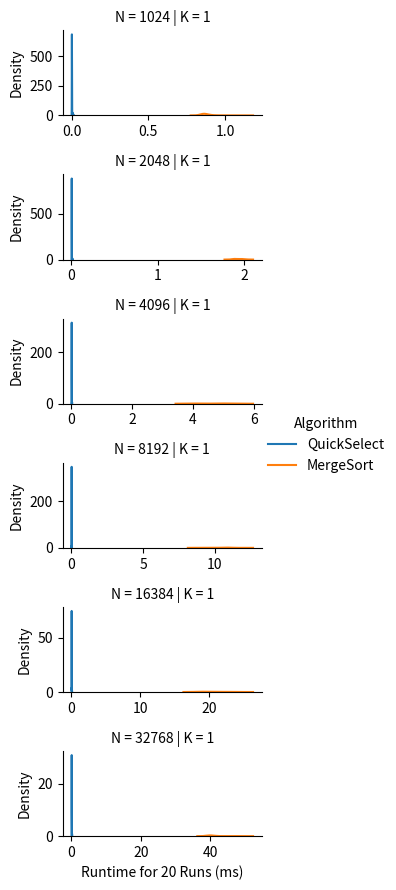

Source code (Python):
import numpy as np
import pandas as pd
import seaborn as sns
import matplotlib.pyplot as plt
import time
import math
import random

random.seed(120)

#
# Make Sure to Read the README
#


####################
#                  #
# Your Code Here   #
#                  #
####################


'''
A Las Vegas Algorithm to find a key-value pair (Ij, Kj) such that Kj is an i’th smallest key.
arr: a list of key-value pair tuples
    e.g. [(K0, V0), (K1, V1), ..., (Ki, Vi), ..., (Kn, Vn)] 
    ... in this problem set, the values are irrelevant
i: an integer [0, n-1] 
returns: An key-value pair (Kj, Vj) such that Kj is an i’th smallest key.
'''


def QuickSelect(arr, i):
    # Your code here

    # Feel free to use get_random_index(arr) or get_random_int(start_inclusive, end_inclusive)
    # ... see the helper functions below
    pass
    return (0, -1)


'''
Uses MergeSort to resolve a number of queries where each query is to find an key-value pair (Kj, Vj) such that Kj is an i’th smallest key.
arr: a list of key-value pair tuples
    e.g. [(K0, V0), (K1, V1), ..., (Ki, Vi), ..., (Kn, Vn)] 
    ... in this problem set, the values are irrelevant
query_list (aka i_arr): a list of integers [0, n-1] 
returns: An list of key-value pairs such that for each query qi, the i'th element in the returned list is (Kj, Vj) such that Kj is an i’th smallest key.
NOTE: This is different from the QuickSelect definition. This function takes in a set of queries and returns a list corresponding to their results. 
    ... this is to properly benchmark for the experiments. We only want to run MergeSort once and then use that one result to resolve all queries.
'''


def MergeSortSelect(arr, query_list):
    # Only call MergeSort once
    # ... MergeSort has already been implemented for you (see below)
    pass
    return [(0, -1)] * len(query_list)  # replace this line with your return

def MergeSortSelect(arr, query_list):
    # Only call MergeSort once
    # ... MergeSort has already been implemented for you (see below)
    sorted_array = MergeSort(arr)
    return [sorted_array[i] for i in query_list]

##################################
#                                #
# Experiments: Mostly Complete   #
#                                #
##################################


def experiments():
    # Edit this parameter
    k = [1, 1, 1, 1, 1]

    # Feel free to edit these initial parameters

    RUNS = 20  # Number of runs for each trial; more runs means better distributions approximation but longer experiment
    HEIGHT = 1.5  # Width of a chart
    WIDTH = 3  # Height of a chart
    # Determines if subcharts share the same axis scale/limits
    # ... since the trails cover a wide range, sharing the same scale/limits can cause some lines to be too small.
    SAME_AXIS_SCALE = False

    # You do not need to edit anything below this line
    # ... however, you are free to investigate how it works

    # The search space for our paramters
    # DO NOT EDIT these paramters for your final figure
    n = [2 ** i for i in range(10, 16)]
    # Our deterministically generated dataset
    fixed_dataset = sorted([(0, K) for K in range(max(n))], key=lambda T: T[1], reverse=True)

    # Records we will use to create the Pandas DataFrame
    n_record = []
    k_record = []
    algorithm_record = []
    ms_record = []
    iter = 0
    for ni in n:
        dataset_size_n = fixed_dataset[:ni]
        for ki in k:
            # Generate the queries according to the problem set instructions specification
            queries = [round(j * ni / ki) for j in range(ki)]

            # QuickSelect Runs
            for _ in range(RUNS):
                # Record Time Taken to Solve All Queries
                start_time = time.time()
                for q in queries:
                    # Copy dataset just to be safe
                    QuickSelect(dataset_size_n.copy(), q)
                seconds = time.time() - start_time
                # Record this trial run
                n_record.append(ni)
                k_record.append(ki)
                ms_record.append(seconds * 1000)  # Convert seconds to milliseconds
                algorithm_record.append("QuickSelect")

            # MergeSort Runs
            for _ in range(RUNS):
                # Record Time Taken to Solve All Queries
                start_time = time.time()
                # Copy dataset just to be safe
                MergeSortSelect(dataset_size_n.copy(), queries)
                seconds = time.time() - start_time
                # Record this trial run
                n_record.append(ni)
                k_record.append(ki)
                ms_record.append(seconds * 1000)  # Convert seconds to milliseconds
                algorithm_record.append("MergeSort")

            # Print progress
            iter += 1
            print("{} of {} Trials Completed".format(iter, len(n) * len(k)))

    # Create Pandas DataFrame
    data_field_title = "Runtime for {} Runs (ms)".format(RUNS)
    df = pd.DataFrame({
        "N": n_record,
        "K": k_record,
        data_field_title: ms_record,
        "Algorithm": algorithm_record
    })
    plot(df, HEIGHT, WIDTH, SAME_AXIS_SCALE, data_field_title)


def plot(df, height, width, SAME_AXIS_SCALE, data_field_title):
    # Plot with Seaborn
    # ... Establish Rows by N
    # ... Establish Columns by K
    # ... Establish Lines by Algorithm
    g = sns.FacetGrid(df, row="N", col="K", hue="Algorithm", height=height, aspect=width / height,
                      sharex=SAME_AXIS_SCALE, sharey=SAME_AXIS_SCALE)
    # Plot the runtime value
    g.map(sns.kdeplot, data_field_title)
    g.add_legend()
    plt.show()


####################
#                  #
# Helper Functions #
#                  #
####################

def run():
    experiments()


# Feel free to use these function or code your own (as long as it is random)

# A small helper function to return a random integer
def get_random_int(start_inclusive, end_inclusive):
    # Uses the python random randomint function
    # ... this function takes in a start and end - both are inclusive [start,end]
    return random.randint(start_inclusive, end_inclusive)


# A small helper function to return a random integer
def get_random_index(arr):
    # retuns a number from 0 to len-1 for valid indices
    return get_random_int(0, len(arr) - 1)


#########################
#                       #
# Provided (Don't Edit) #
#                       #
#########################

#
# You Do NOT Need to Modify Anything Below This Line
#

def merge(arr1, arr2):
    sortedArr = []

    i = 0
    j = 0
    while i < len(arr1) or j < len(arr2):
        if i >= len(arr1):
            sortedArr.append(arr2[j])
            j += 1
        elif j >= len(arr2):
            sortedArr.append(arr1[i])
            i += 1
        elif arr1[i][0] <= arr2[j][0]:
            sortedArr.append(arr1[i])
            i += 1
        else:
            sortedArr.append(arr2[j])
            j += 1

    return sortedArr


'''
A deterministic sorting algorithm
arr: a list of Key-Value pair tuples
    e.g. [(K0, V0), (K1, V1), ..., (Ki, Vi), ..., (Kn, Vn)] 
returns: a sorted list, sorted according to keys
'''


def MergeSort(arr):
    if len(arr) < 2:
        return arr

    midpt = int(math.ceil(len(arr) / 2))

    half1 = MergeSort(arr[0:midpt])
    half2 = MergeSort(arr[midpt:])

    return merge(half1, half2)


if __name__ == "__main__":
    run()
